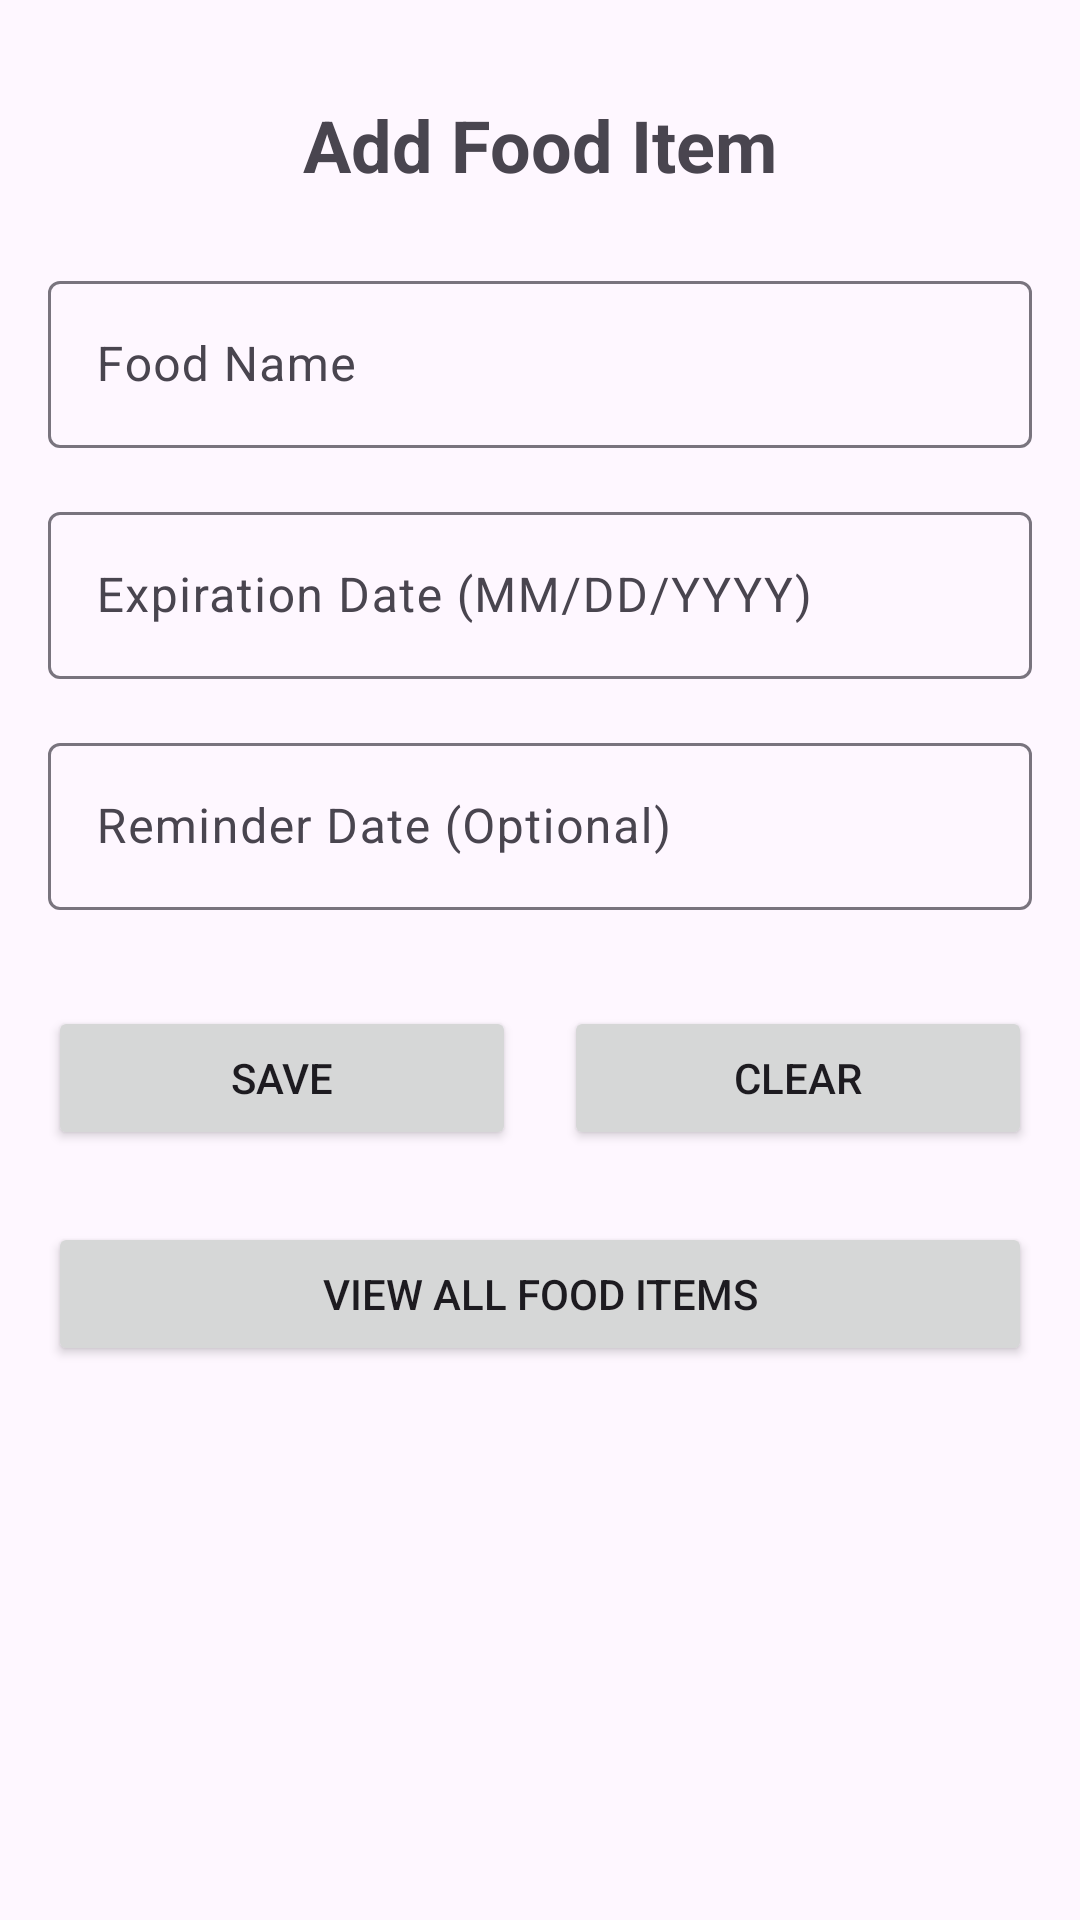

Produce the Android XML layout that renders to this screen, including the resource entries it uses.
<!-- AndroidManifest.xml: application theme Theme.MyApplication -->
<!-- res/layout/fragment_add_food.xml -->
<?xml version="1.0" encoding="utf-8"?>

<ScrollView xmlns:android="http://schemas.android.com/apk/res/android"
    xmlns:tools="http://schemas.android.com/tools"
    android:layout_width="match_parent"
    android:layout_height="match_parent"
    tools:context=".AddFoodFragment">

    <LinearLayout
        android:layout_width="match_parent"
        android:layout_height="wrap_content"
        android:orientation="vertical"
        android:padding="16dp">

        <TextView
            android:layout_width="match_parent"
            android:layout_height="wrap_content"
            android:text="Add Food Item"
            android:textSize="24sp"
            android:textStyle="bold"
            android:gravity="center"
            android:layout_marginBottom="24dp"
            android:layout_marginTop="16dp" />

        <com.google.android.material.textfield.TextInputLayout
            android:layout_width="match_parent"
            android:layout_height="wrap_content"
            android:layout_marginBottom="16dp"
            android:hint="Food Name">

            <com.google.android.material.textfield.TextInputEditText
                android:id="@+id/et_food_name"
                android:layout_width="match_parent"
                android:layout_height="wrap_content"
                android:inputType="text" />
        </com.google.android.material.textfield.TextInputLayout>

        <com.google.android.material.textfield.TextInputLayout
            android:layout_width="match_parent"
            android:layout_height="wrap_content"
            android:layout_marginBottom="16dp"
            android:hint="Expiration Date (MM/DD/YYYY)">

            <com.google.android.material.textfield.TextInputEditText
                android:id="@+id/et_expiration_date"
                android:layout_width="match_parent"
                android:layout_height="wrap_content"
                android:inputType="none"
                android:focusable="false"
                android:clickable="true" />
        </com.google.android.material.textfield.TextInputLayout>

        <com.google.android.material.textfield.TextInputLayout
            android:layout_width="match_parent"
            android:layout_height="wrap_content"
            android:layout_marginBottom="32dp"
            android:hint="Reminder Date (Optional)">

            <com.google.android.material.textfield.TextInputEditText
                android:id="@+id/et_reminder_date"
                android:layout_width="match_parent"
                android:layout_height="wrap_content"
                android:inputType="none"
                android:focusable="false"
                android:clickable="true" />
        </com.google.android.material.textfield.TextInputLayout>

        <LinearLayout
            android:layout_width="match_parent"
            android:layout_height="wrap_content"
            android:orientation="horizontal">

            <Button
                android:id="@+id/btn_save"
                android:layout_width="0dp"
                android:layout_height="wrap_content"
                android:layout_weight="1"
                android:text="Save"
                android:layout_marginEnd="8dp"
                android:padding="12dp" />

            <Button
                android:id="@+id/btn_cancel"
                android:layout_width="0dp"
                android:layout_height="wrap_content"
                android:layout_weight="1"
                android:text="Clear"
                android:layout_marginStart="8dp"
                android:padding="12dp" />
        </LinearLayout>

        <Button
            android:id="@+id/btn_view_all"
            android:layout_width="match_parent"
            android:layout_height="wrap_content"
            android:text="View All Food Items"
            android:layout_marginTop="24dp"
            android:padding="12dp" />

    </LinearLayout>
</ScrollView>
<!-- resources referenced by this layout -->
<resources>
  <style name="Theme.MyApplication" parent="Base.Theme.MyApplication" />
  <style name="Base.Theme.MyApplication" parent="Theme.Material3.DayNight.NoActionBar">
          
          
      </style>
</resources>
